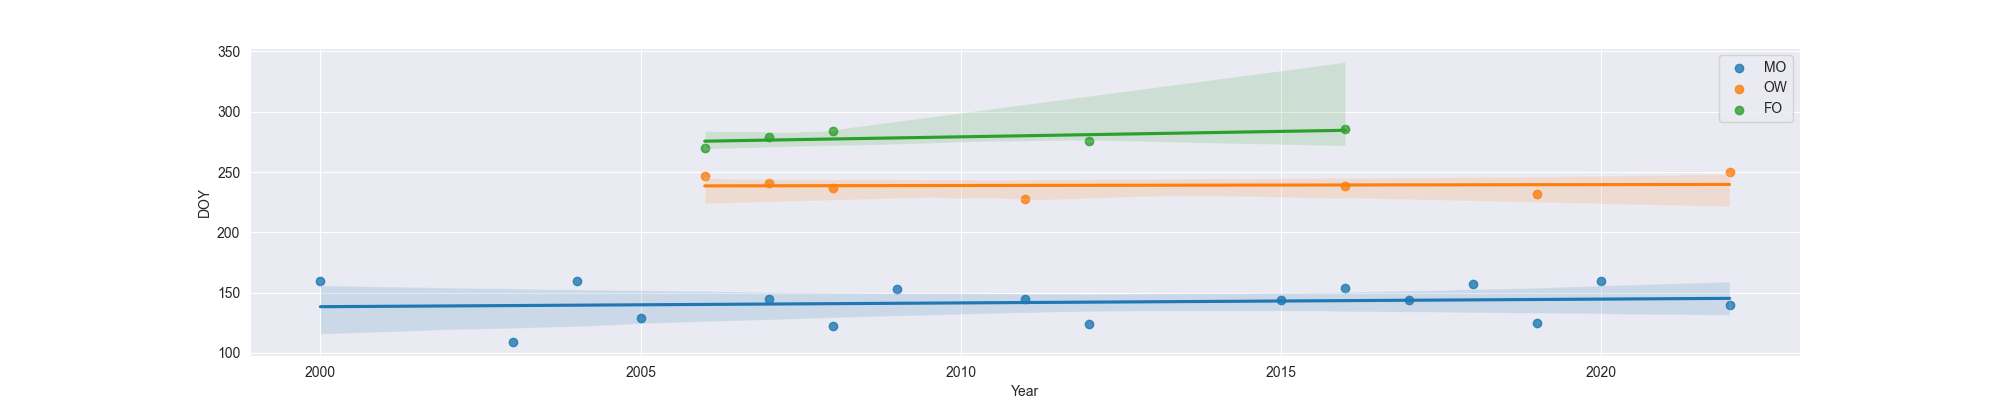

Source data for this figure (header and first rows):
Year, MO, OW, FO
2000, 160.0, , 
2003, 109.0, , 
2004, 160.0, , 
2005, 129.0, , 
2006, , 247.0, 270.0
2007, 145.0, 241.0, 279.0
2008, 122.0, 237.0, 284.0
2009, 153.0, , 
2011, 145.0, 228.0, 
2012, 124.0, , 276.0
2015, 144.0, , 
2016, 154.0, 238.0, 286.0
2017, 144.0, , 
2018, 157.0, , 
2019, 125.0, 232.0, 
2020, 160.0, , 
2022, 140.0, 250.0, 
